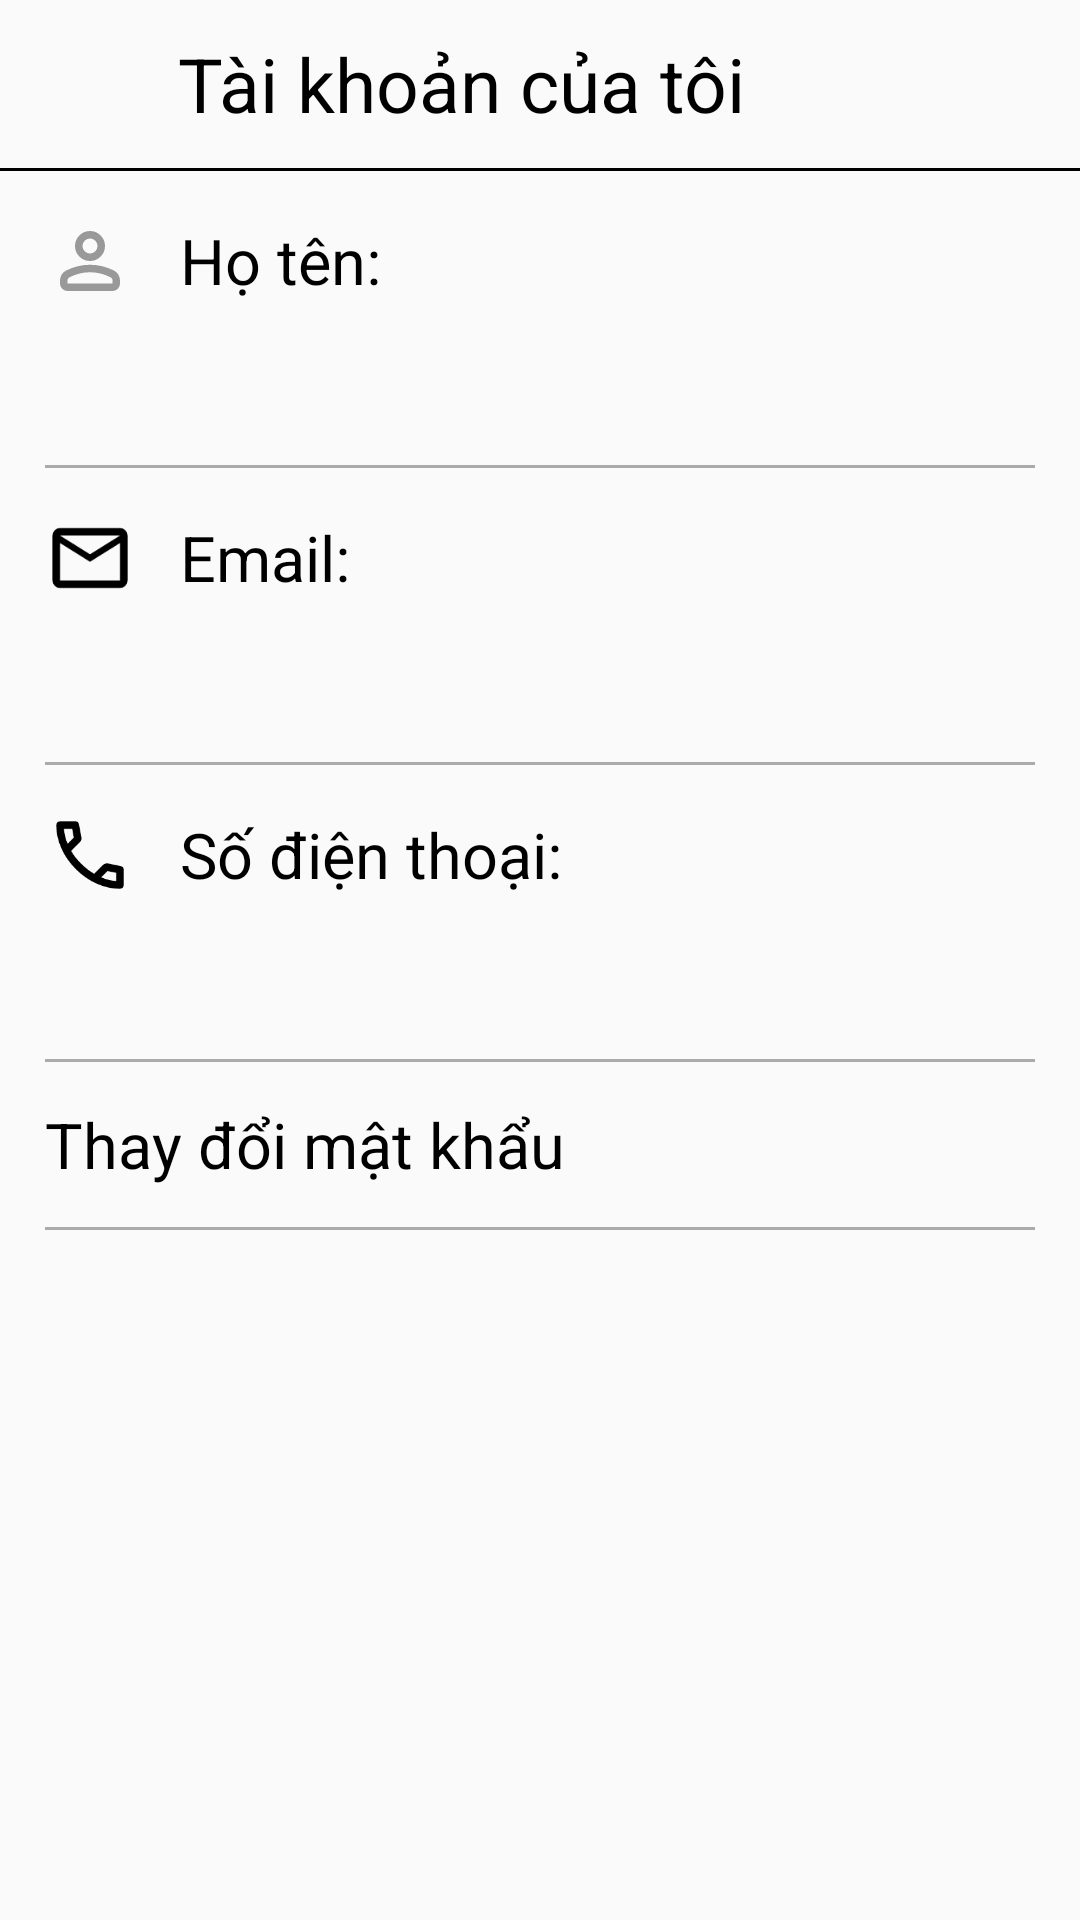

Android layout source for this screen:
<!-- AndroidManifest.xml: application theme Theme.MyApplication -->
<!-- res/layout/fragment_profile.xml -->
<?xml version="1.0" encoding="utf-8"?>
<androidx.constraintlayout.widget.ConstraintLayout xmlns:android="http://schemas.android.com/apk/res/android"
    xmlns:tools="http://schemas.android.com/tools"
    android:layout_width="match_parent"
    android:layout_height="match_parent"
    xmlns:app="http://schemas.android.com/apk/res-auto"
    android:layout_marginRight="8dp"
    android:layout_marginLeft="8dp"
    android:layout_marginBottom="10dp"
    tools:context=".Fragments.ProfileFragment">

    <ImageView
        android:id="@+id/img_back"
        android:layout_width="25dp"
        android:layout_height="24dp"
        android:layout_marginLeft="4dp"
        android:src="@drawable/back_icon"
        app:layout_constraintStart_toStartOf="parent"
        app:layout_constraintTop_toTopOf="parent"
        app:layout_constraintBottom_toTopOf="@+id/line"/>
    <TextView
        android:id="@+id/label"
        android:layout_width="wrap_content"
        android:layout_height="56dp"
        android:layout_marginLeft="30dp"
        android:textColor="@color/black"
        android:textSize="25dp"
        android:text="Tài khoản của tôi"
        android:gravity="center"
        app:layout_constraintStart_toEndOf="@+id/img_back"
        app:layout_constraintTop_toTopOf="parent"/>
    <View
        android:id="@+id/line"
        android:layout_width="match_parent"
        android:layout_height="1dp"
        android:background="@color/black"
        app:layout_constraintStart_toStartOf="parent"
        app:layout_constraintTop_toBottomOf="@+id/label"/>
    <ImageView
        android:id="@+id/img_user"
        android:layout_width="30dp"
        android:layout_height="40dp"
        android:layout_marginTop="10dp"
        android:layout_marginLeft="15dp"
        app:layout_constraintStart_toStartOf="parent"
        app:layout_constraintTop_toBottomOf="@+id/line"
        android:src="@drawable/person_icon"/>
    <TextView
        android:id="@+id/tv_title"
        android:layout_width="wrap_content"
        android:layout_height="40dp"
        android:text="Họ tên:"
        android:textColor="@color/black"
        android:textSize="21dp"
        android:layout_marginTop="10dp"
        android:layout_marginLeft="15dp"
        android:gravity="center"
        app:layout_constraintStart_toEndOf="@id/img_user"
        app:layout_constraintTop_toBottomOf="@+id/line" />
    <TextView
        android:id="@+id/tv_name"
        android:layout_width="wrap_content"
        android:layout_height="40dp"
        android:gravity="center|left"
        android:textSize="23dp"
        android:layout_marginLeft="60dp"
        android:textColor="@color/black"
        app:layout_constraintStart_toStartOf="parent"
        app:layout_constraintTop_toBottomOf="@+id/tv_title"/>
    <View
        android:id="@+id/line1"
        android:layout_width="match_parent"
        android:layout_height="1dp"
        android:background="@android:color/darker_gray"
        android:layout_marginTop="8dp"
        android:layout_marginLeft="15dp"
        android:layout_marginRight="15dp"
        app:layout_constraintStart_toStartOf="parent"
        app:layout_constraintTop_toBottomOf="@+id/tv_name"/>
    <ImageView
        android:id="@+id/img_email"
        android:layout_width="30dp"
        android:layout_height="40dp"
        android:layout_marginTop="10dp"
        android:layout_marginLeft="15dp"
        app:layout_constraintStart_toStartOf="parent"
        app:layout_constraintTop_toBottomOf="@+id/line1"
        android:src="@drawable/email_icon"/>
    <TextView
        android:id="@+id/tv_title1"
        android:layout_width="wrap_content"
        android:layout_height="40dp"
        android:text="Email:"
        android:textColor="@color/black"
        android:textSize="21dp"
        android:layout_marginTop="10dp"
        android:layout_marginLeft="15dp"
        android:gravity="center"
        app:layout_constraintStart_toEndOf="@id/img_email"
        app:layout_constraintTop_toBottomOf="@+id/line1"/>
    <TextView
        android:id="@+id/tv_email"
        android:layout_width="wrap_content"
        android:layout_height="40dp"
        android:gravity="center|left"
        android:textSize="23dp"
        android:layout_marginLeft="60dp"
        android:textColor="@color/black"
        app:layout_constraintStart_toStartOf="parent"
        app:layout_constraintTop_toBottomOf="@+id/tv_title1"/>
    <View
        android:id="@+id/line2"
        android:layout_width="match_parent"
        android:layout_height="1dp"
        android:background="@android:color/darker_gray"
        android:layout_marginTop="8dp"
        android:layout_marginLeft="15dp"
        android:layout_marginRight="15dp"
        app:layout_constraintStart_toStartOf="parent"
        app:layout_constraintTop_toBottomOf="@+id/tv_email"/>
    <ImageView
        android:id="@+id/img_phone"
        android:layout_width="30dp"
        android:layout_height="40dp"
        android:layout_marginTop="10dp"
        android:layout_marginLeft="15dp"
        app:layout_constraintStart_toStartOf="parent"
        app:layout_constraintTop_toBottomOf="@+id/line2"
        android:src="@drawable/call_icon"/>
    <TextView
        android:id="@+id/tv_title2"
        android:layout_width="wrap_content"
        android:layout_height="40dp"
        android:text="Số điện thoại:"
        android:textColor="@color/black"
        android:textSize="21dp"
        android:layout_marginTop="10dp"
        android:layout_marginLeft="15dp"
        android:gravity="center"
        app:layout_constraintStart_toEndOf="@id/img_phone"
        app:layout_constraintTop_toBottomOf="@+id/line2"/>
    <TextView
        android:id="@+id/tv_phone"
        android:layout_width="wrap_content"
        android:layout_height="40dp"
        android:gravity="center|left"
        android:textSize="23dp"
        android:layout_marginLeft="60dp"
        android:textColor="@color/black"
        app:layout_constraintStart_toStartOf="parent"
        app:layout_constraintTop_toBottomOf="@+id/tv_title2"/>
    <View
        android:id="@+id/line3"
        android:layout_width="match_parent"
        android:layout_height="1dp"
        android:background="@android:color/darker_gray"
        android:layout_marginTop="8dp"
        android:layout_marginLeft="15dp"
        android:layout_marginRight="15dp"
        app:layout_constraintStart_toStartOf="parent"
        app:layout_constraintTop_toBottomOf="@+id/tv_phone"/>
    <TextView
        android:id="@+id/tv_change_password"
        android:layout_width="wrap_content"
        android:layout_height="55dp"
        android:text="Thay đổi mật khẩu"
        android:gravity="center|left"
        android:textColor="@color/black"
        android:textSize="21dp"
        android:layout_marginLeft="15dp"
        app:layout_constraintStart_toStartOf="parent"
        app:layout_constraintTop_toBottomOf="@+id/line3"/>
    <View
        android:id="@+id/line4"
        android:layout_width="match_parent"
        android:layout_height="1dp"
        android:background="@android:color/darker_gray"
        android:layout_marginLeft="15dp"
        android:layout_marginRight="15dp"
        app:layout_constraintStart_toStartOf="parent"
        app:layout_constraintTop_toBottomOf="@+id/tv_change_password"/>
    <ImageView
        android:layout_width="20dp"
        android:layout_height="20dp"
        android:layout_marginRight="10dp"
        android:src="@drawable/baseline_arrow_forward_ios_24"
        app:layout_constraintTop_toBottomOf="@+id/line3"
        app:layout_constraintEnd_toEndOf="parent"
        app:layout_constraintBottom_toBottomOf="@+id/line4"/>
</androidx.constraintlayout.widget.ConstraintLayout>
<!-- resources referenced by this layout -->
<resources>
  <color name="black">#FF000000</color>
  <!-- drawable call_icon (drawable) -->
  <vector android:autoMirrored="true" android:height="24dp"
      android:viewportHeight="960" android:viewportWidth="960"
      android:width="24dp" xmlns:android="http://schemas.android.com/apk/res/android">
      <path android:fillColor="#FF000000" android:pathData="M798,840q-125,0 -247,-54.5T329,631Q229,531 174.5,409T120,162q0,-18 12,-30t30,-12h162q14,0 25,9.5t13,22.5l26,140q2,16 -1,27t-11,19l-97,98q20,37 47.5,71.5T387,574q31,31 65,57.5t72,48.5l94,-94q9,-9 23.5,-13.5T670,570l138,28q14,4 23,14.5t9,23.5v162q0,18 -12,30t-30,12ZM241,360l66,-66 -17,-94h-89q5,41 14,81t26,79ZM599,718q39,17 79.5,27t81.5,13v-88l-94,-19 -67,67ZM241,360ZM599,718Z"/>
  </vector>
  <!-- drawable email_icon (drawable) -->
  <vector android:autoMirrored="true" android:height="24dp"
      android:viewportHeight="960" android:viewportWidth="960"
      android:width="24dp" xmlns:android="http://schemas.android.com/apk/res/android">
      <path android:fillColor="#FF000000" android:pathData="M160,800q-33,0 -56.5,-23.5T80,720v-480q0,-33 23.5,-56.5T160,160h640q33,0 56.5,23.5T880,240v480q0,33 -23.5,56.5T800,800L160,800ZM480,520L160,320v400h640v-400L480,520ZM480,440 L800,240L160,240l320,200ZM160,320v-80,480 -400Z"/>
  </vector>
  <!-- drawable person_icon (drawable) -->
  <vector xmlns:android="http://schemas.android.com/apk/res/android" android:autoMirrored="true" android:height="24dp" android:viewportHeight="960" android:viewportWidth="960" android:width="24dp">
        
      <path android:fillColor="#999999" android:pathData="M480,480q-66,0 -113,-47t-47,-113q0,-66 47,-113t113,-47q66,0 113,47t47,113q0,66 -47,113t-113,47ZM160,720v-32q0,-34 17.5,-62.5T224,582q62,-31 126,-46.5T480,520q66,0 130,15.5T736,582q29,15 46.5,43.5T800,688v32q0,33 -23.5,56.5T720,800L240,800q-33,0 -56.5,-23.5T160,720ZM240,720h480v-32q0,-11 -5.5,-20T700,654q-54,-27 -109,-40.5T480,600q-56,0 -111,13.5T260,654q-9,5 -14.5,14t-5.5,20v32ZM480,400q33,0 56.5,-23.5T560,320q0,-33 -23.5,-56.5T480,240q-33,0 -56.5,23.5T400,320q0,33 23.5,56.5T480,400ZM480,320ZM480,720Z"/>
      
  </vector>
  <style name="Theme.MyApplication" parent="Base.Theme.MyApplication" />
  <style name="Base.Theme.MyApplication" parent="Theme.AppCompat.Light.NoActionBar">
          
          
      </style>
</resources>
